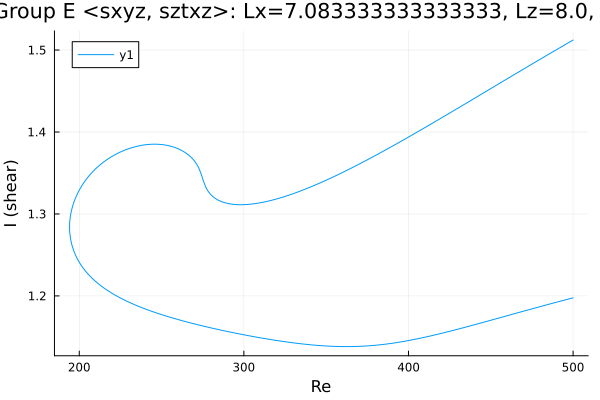

The file beside this chart, header and first rows:
Re, shear
500.0, 1.512
499.1, 1.511
497.7, 1.51
496.3, 1.508
494.8, 1.506
493.4, 1.505
492, 1.503
490.6, 1.501
489.2, 1.5
487.8, 1.498
486.4, 1.496
484.9, 1.495
483.5, 1.493
482.1, 1.491
480.7, 1.49
479.3, 1.488
477.9, 1.486
476.5, 1.485
475, 1.483
473.6, 1.481
472.2, 1.48
470.8, 1.478
469.4, 1.476
468, 1.475
466.6, 1.473
465.1, 1.471
463.7, 1.469
462.3, 1.468
460.9, 1.466
459.5, 1.464
458.1, 1.463
456.7, 1.461
455.2, 1.459
453.8, 1.458
452.4, 1.456
451, 1.454
449.6, 1.453
448.2, 1.451
446.8, 1.449
445.3, 1.447
443.9, 1.446
442.5, 1.444
441.1, 1.442
439.7, 1.441
438.3, 1.439
436.9, 1.437
435.4, 1.436
434, 1.434
432.6, 1.432
431.2, 1.431
429.8, 1.429
428.4, 1.427
427, 1.425
425.5, 1.424
424.1, 1.422
422.7, 1.42
421.3, 1.419
419.9, 1.417
418.5, 1.415
417.1, 1.414
... 443 more rows
